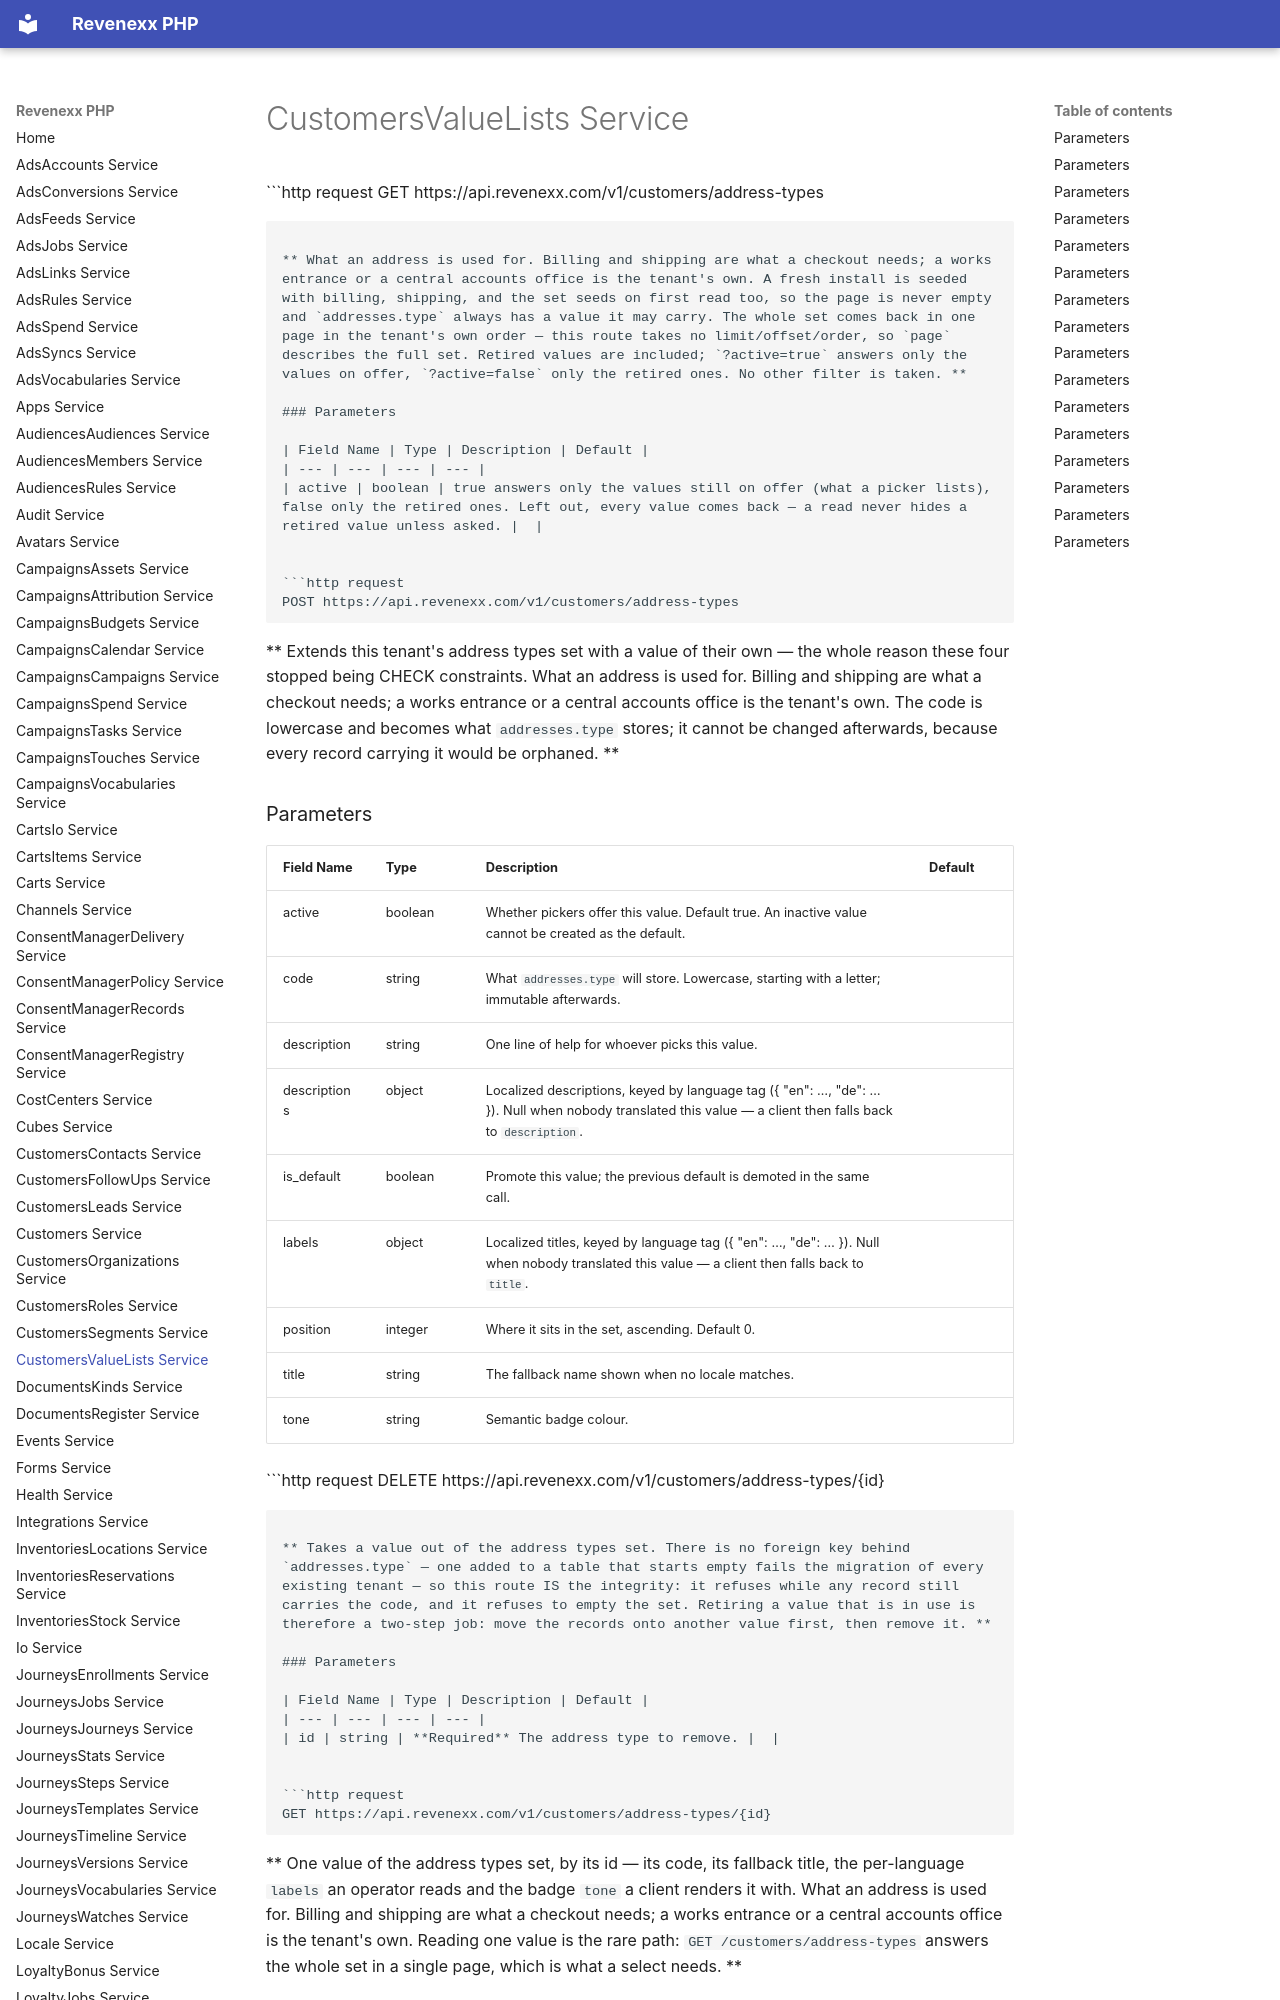

repository: revenexx-sdks/php · page: customers.value-lists/index.html · generator: mkdocs

# CustomersValueLists Service


```http request
GET https://api.revenexx.com/v1/customers/address-types
```

** What an address is used for. Billing and shipping are what a checkout needs; a works entrance or a central accounts office is the tenant's own. A fresh install is seeded with billing, shipping, and the set seeds on first read too, so the page is never empty and `addresses.type` always has a value it may carry. The whole set comes back in one page in the tenant's own order — this route takes no limit/offset/order, so `page` describes the full set. Retired values are included; `?active=true` answers only the values on offer, `?active=false` only the retired ones. No other filter is taken. **

### Parameters

| Field Name | Type | Description | Default |
| --- | --- | --- | --- |
| active | boolean | true answers only the values still on offer (what a picker lists), false only the retired ones. Left out, every value comes back — a read never hides a retired value unless asked. |  |


```http request
POST https://api.revenexx.com/v1/customers/address-types
```

** Extends this tenant's address types set with a value of their own — the whole reason these four stopped being CHECK constraints. What an address is used for. Billing and shipping are what a checkout needs; a works entrance or a central accounts office is the tenant's own. The code is lowercase and becomes what `addresses.type` stores; it cannot be changed afterwards, because every record carrying it would be orphaned. **

### Parameters

| Field Name | Type | Description | Default |
| --- | --- | --- | --- |
| active | boolean | Whether pickers offer this value. Default true. An inactive value cannot be created as the default. |  |
| code | string | What `addresses.type` will store. Lowercase, starting with a letter; immutable afterwards. |  |
| description | string | One line of help for whoever picks this value. |  |
| descriptions | object | Localized descriptions, keyed by language tag ({ "en": …, "de": … }). Null when nobody translated this value — a client then falls back to `description`. |  |
| is_default | boolean | Promote this value; the previous default is demoted in the same call. |  |
| labels | object | Localized titles, keyed by language tag ({ "en": …, "de": … }). Null when nobody translated this value — a client then falls back to `title`. |  |
| position | integer | Where it sits in the set, ascending. Default 0. |  |
| title | string | The fallback name shown when no locale matches. |  |
| tone | string | Semantic badge colour. |  |


```http request
DELETE https://api.revenexx.com/v1/customers/address-types/{id}
```

** Takes a value out of the address types set. There is no foreign key behind `addresses.type` — one added to a table that starts empty fails the migration of every existing tenant — so this route IS the integrity: it refuses while any record still carries the code, and it refuses to empty the set. Retiring a value that is in use is therefore a two-step job: move the records onto another value first, then remove it. **

### Parameters

| Field Name | Type | Description | Default |
| --- | --- | --- | --- |
| id | string | **Required** The address type to remove. |  |


```http request
GET https://api.revenexx.com/v1/customers/address-types/{id}
```

** One value of the address types set, by its id — its code, its fallback title, the per-language `labels` an operator reads and the badge `tone` a client renders it with. What an address is used for. Billing and shipping are what a checkout needs; a works entrance or a central accounts office is the tenant's own. Reading one value is the rare path: `GET /customers/address-types` answers the whole set in a single page, which is what a select needs. **
